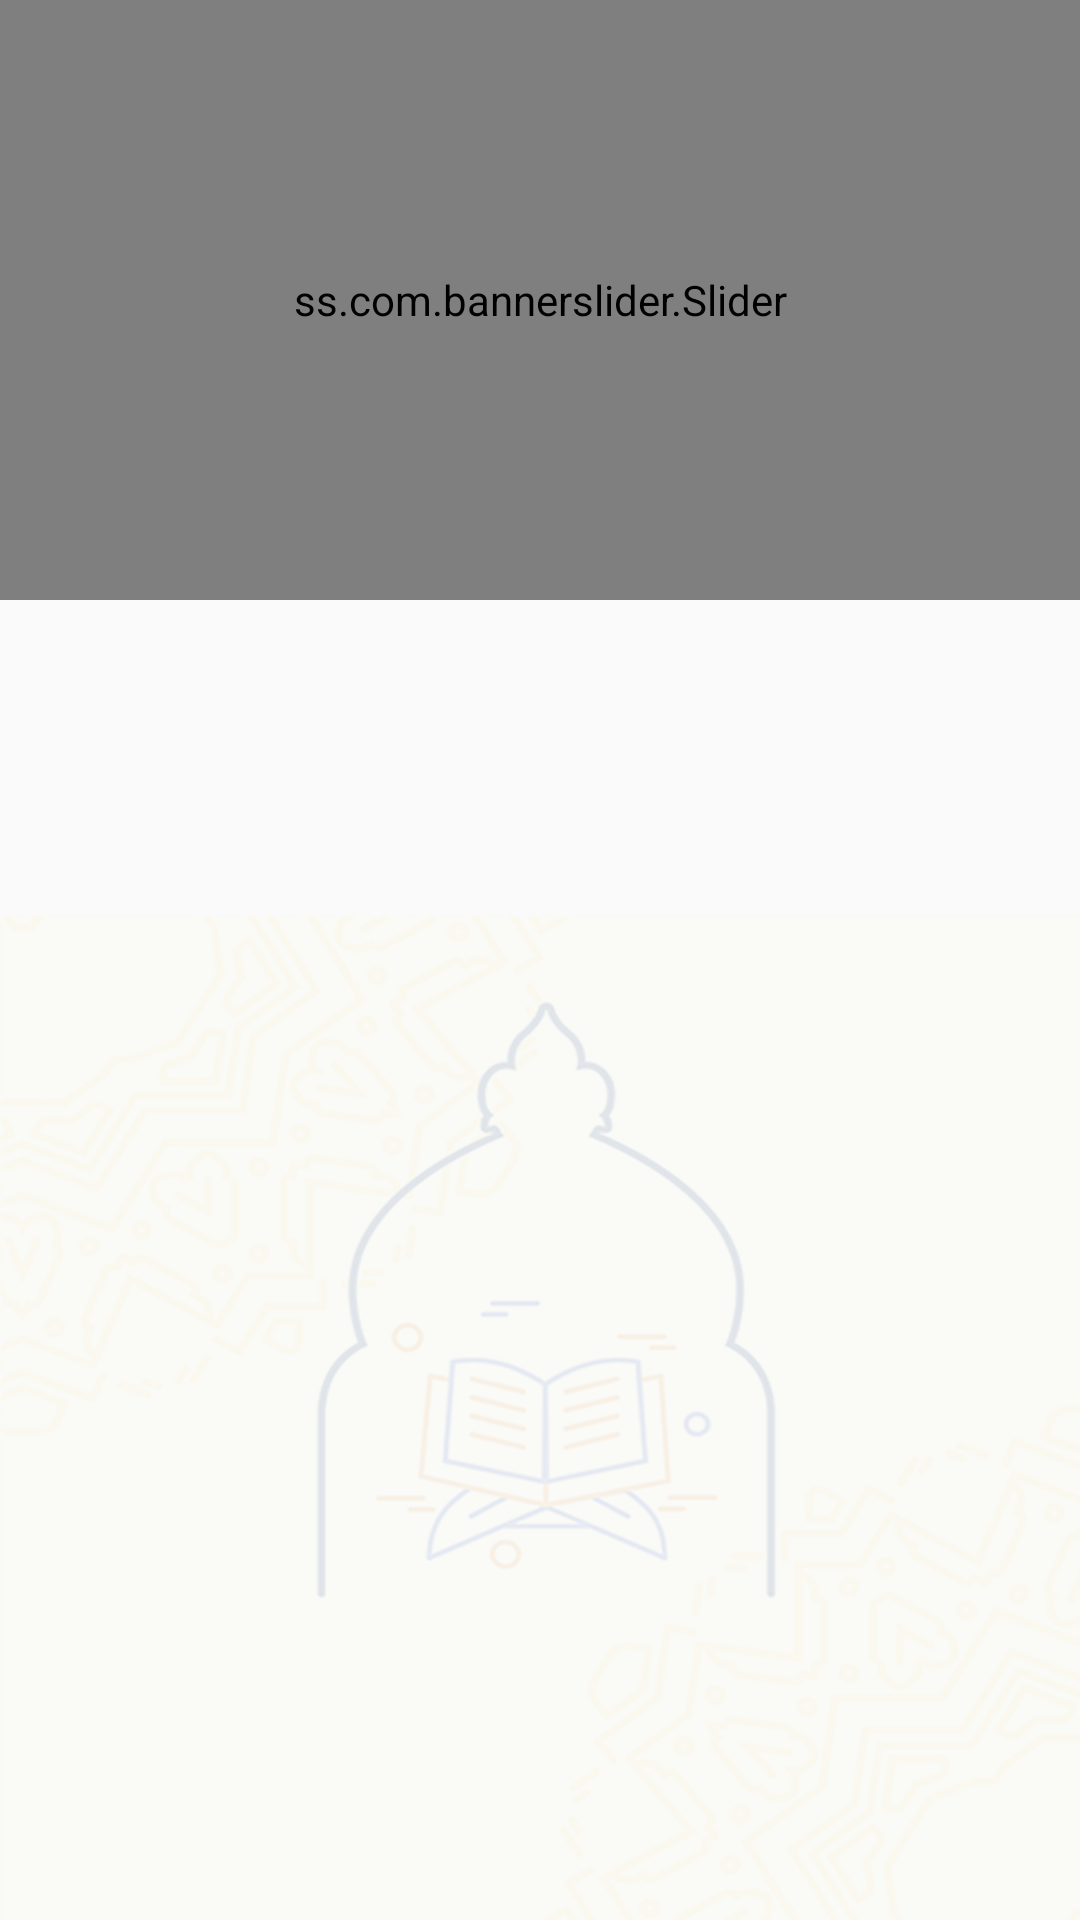

The Android layout XML behind this screen, and the referenced resources:
<!-- AndroidManifest.xml: activity theme AppTheme -->
<!-- res/layout/activity_menu.xml -->
<?xml version="1.0" encoding="utf-8"?>
<RelativeLayout xmlns:android="http://schemas.android.com/apk/res/android"
    xmlns:app="http://schemas.android.com/apk/res-auto"
    xmlns:tools="http://schemas.android.com/tools"
    android:layout_width="match_parent"
    android:layout_height="match_parent"
    tools:context=".module.MenuActivity">

    <ss.com.bannerslider.Slider
        android:id="@+id/banner_slider1"
        android:layout_width="match_parent"
        android:layout_height="200dp"
        app:slider_interval="5000"
        app:slider_loopSlides="true"
        android:layout_marginBottom="5dp"
        />

    <RelativeLayout
        android:layout_marginTop="100dp"
        android:layout_below="@+id/banner_slider1"
        android:layout_width="match_parent"
        android:layout_height="wrap_content"
        android:alpha="0.1"
        android:background="@drawable/bg2">
    </RelativeLayout>

    <android.support.v7.widget.RecyclerView
        android:layout_below="@+id/banner_slider1"
        android:id="@+id/rv_menu"
        android:layout_width="match_parent"
        android:layout_height="wrap_content"
        android:clipToPadding="false"
        android:scrollbars="vertical" />
</RelativeLayout>
<!-- resources referenced by this layout -->
<resources>
  <!-- drawable bg2: png bitmap (drawable, 371062 bytes) -->
  <style name="AppTheme" parent="Theme.AppCompat.Light.DarkActionBar">
          <item name="colorPrimary">@color/colorPrimary</item>
          <item name="colorPrimaryDark">@color/colorPrimaryDark</item>
          <item name="colorAccent">@color/colorAccent</item>
  
          <item name="windowActionModeOverlay">true</item>
          <item name="actionModeBackground">@color/colorPrimaryDark</item>
          <item name="android:actionModeCloseDrawable">@drawable/ic_action_name</item>
      </style>
  <color name="colorPrimary">#9cc22b</color>
  <color name="colorPrimaryDark">#80a60f</color>
  <color name="colorAccent">#075e54</color>
</resources>
